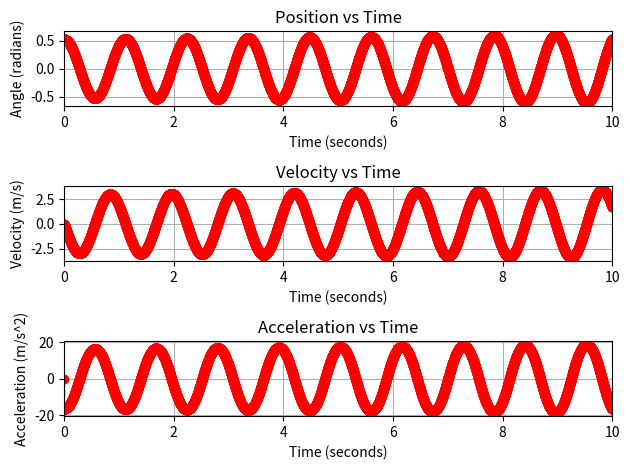

This chart was generated by the following Python code:
#Project 1: Pedulum
#Allie and Yassi

import matplotlib.pyplot as plt
import numpy as np
import math

g = -9.81
l = 0.3

def update_system(angAcc,theta,angVel,time1,time2):
    # position and velocity update below
    dt = time2-time1
    newTheta = theta + angVel * dt
    newAngVel = angVel + angAcc*dt
    newAngAcc = (g/l) * math.cos((math.pi/2) - newTheta)
    return newTheta,newAngVel,newAngAcc

# initial conditions
theta = [(math.pi)/6]
angVel = [0]
angAcc = [0]
time = np.linspace(0,10,10000)

for i in range(1, len(time)):
    # update position and velocity using previous values and time step
    newTheta, newAngVel , newAngAcc = update_system(angAcc[i-1],theta[i-1],angVel[i-1],time[i-1],time[i])
    theta.append(newTheta)
    angVel.append(newAngVel)
    angAcc.append(newAngAcc)
    i += 1

#Plotting the angle vs. time graph
plt.subplot(3,1,1)
plt.plot(time, theta, 'ro--') 
plt.xlabel('Time (seconds)')
plt.ylabel('Angle (radians)')
plt.title('Position vs Time')
plt.xlim((0, 10)) 
plt.grid()

#Plotting the angular velocity vs. time graph
plt.subplot(3,1,2)
plt.plot(time, angVel, 'ro--') 
plt.xlabel('Time (seconds)')
plt.ylabel('Velocity (m/s)')
plt.title('Velocity vs Time')
plt.xlim((0, 10)) 
plt.grid()

#Plotting the angular acceleration vs. time graph
plt.subplot(3,1,3)
plt.plot(time, angAcc, 'ro--') 
plt.xlabel('Time (seconds)')
plt.ylabel('Acceleration (m/s^2)')
plt.title('Acceleration vs Time')
plt.xlim((0, 10)) 
plt.grid()
plt.tight_layout()